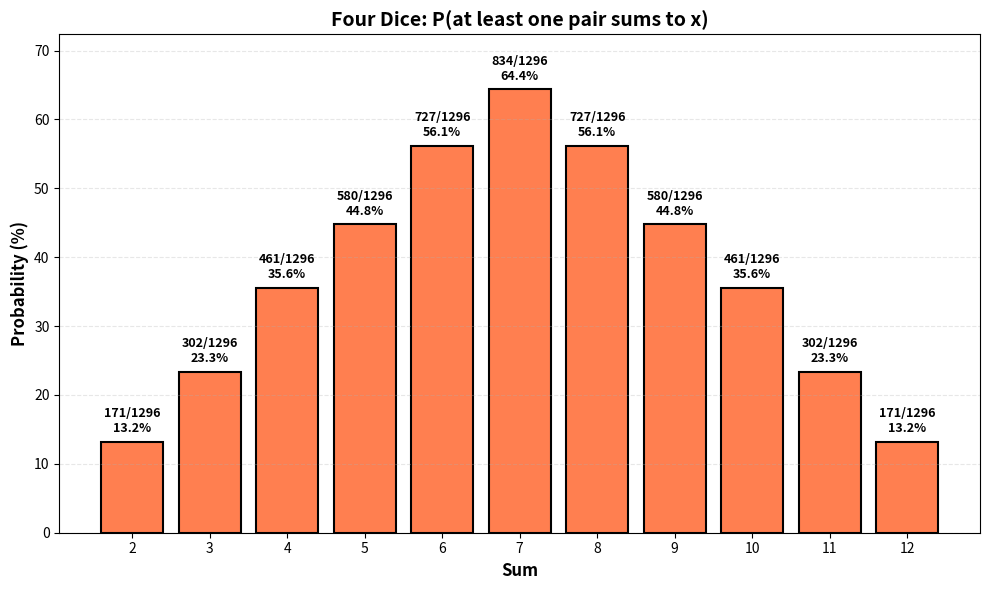

This chart was generated by the following Python code:
import matplotlib.pyplot as plt
import numpy as np

# Four dice probabilities
sums = list(range(2, 13))
counts = [171, 302, 461, 580, 727, 834, 727, 580, 461, 302, 171]
probabilities = [c/1296 for c in counts]
percentages = [p*100 for p in probabilities]

# Create the plot
fig, ax = plt.subplots(figsize=(10, 6))

# Bar chart
bars = ax.bar(sums, percentages, color='coral', edgecolor='black', linewidth=1.5)

# Add value labels on top of bars
for i, (s, pct, cnt) in enumerate(zip(sums, percentages, counts)):
    ax.text(s, pct + 1, f'{cnt}/1296\n{pct:.1f}%', 
            ha='center', va='bottom', fontsize=9, fontweight='bold')

# Styling
ax.set_xlabel('Sum', fontsize=12, fontweight='bold')
ax.set_ylabel('Probability (%)', fontsize=12, fontweight='bold')
ax.set_title('Four Dice: P(at least one pair sums to x)', fontsize=14, fontweight='bold')
ax.set_xticks(sums)
ax.set_ylim(0, max(percentages) + 8)
ax.grid(axis='y', alpha=0.3, linestyle='--')

# Save the figure
plt.tight_layout()
plt.savefig('four_dice_distribution.png', dpi=150, bbox_inches='tight')
print("Generated: four_dice_distribution.png")
